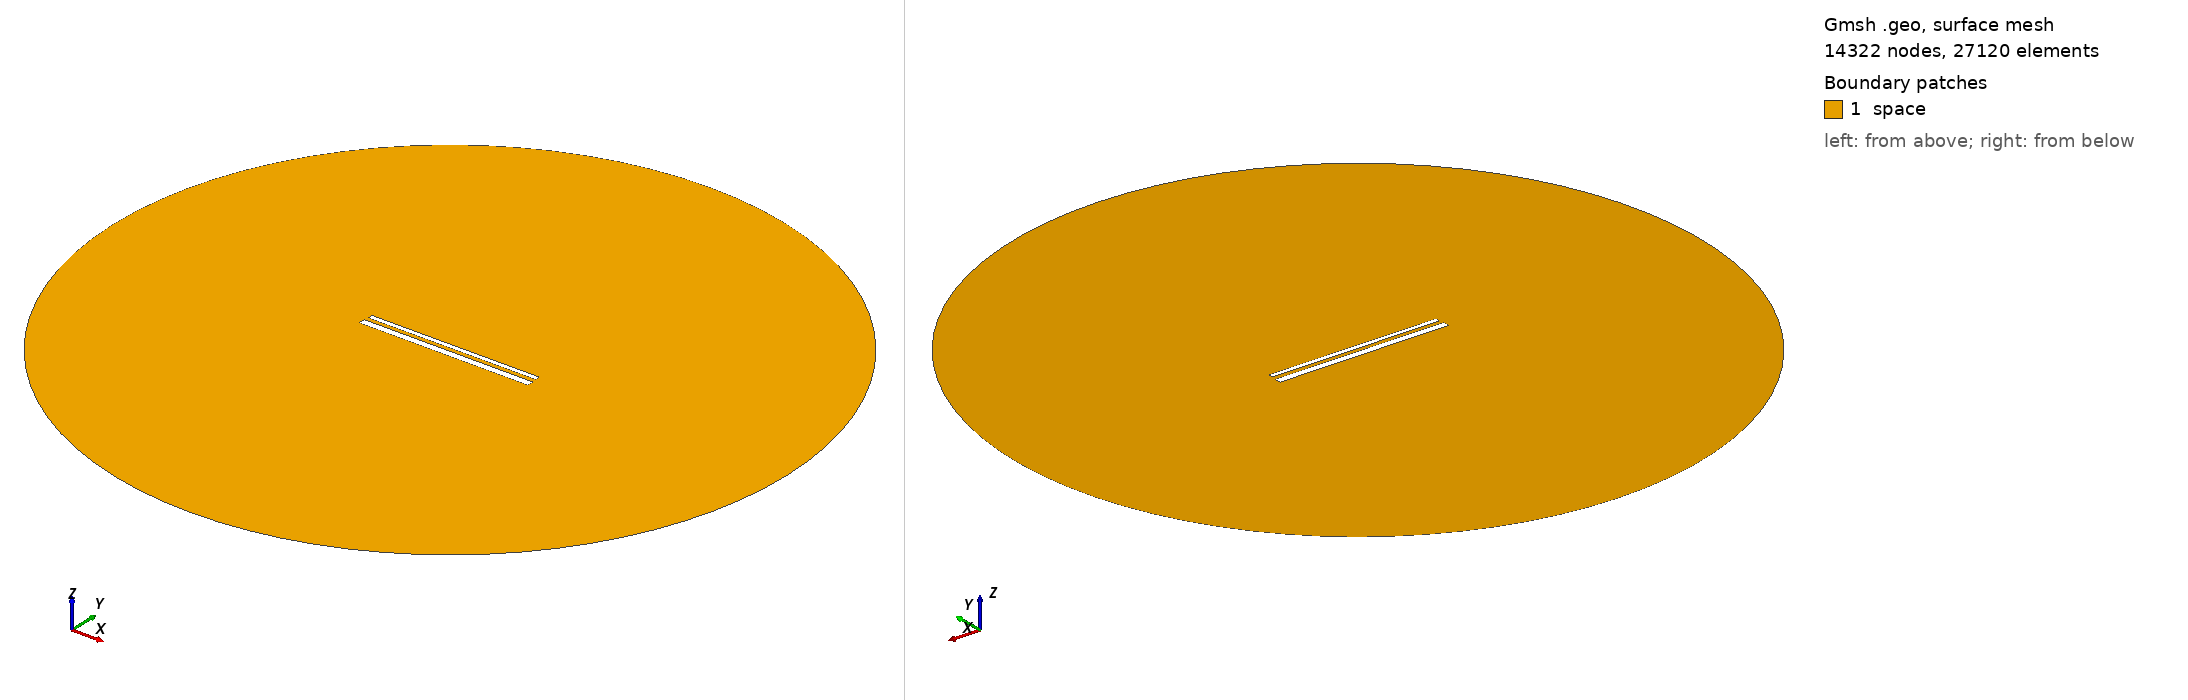

Gmsh geometry script, surface-meshed: 14322 nodes, 27120 surface elements. Boundary patches (legend numbers): 1 space. Left view from above one corner, right view from below the opposite corner. Legend entries are the model's physical surfaces. The drawing asked Gmsh for element sizes between 1% and 20% of the model's largest extent; the script's own settings can give other sizes.

=== 755.geo (drawn) ===
// Set the geometry kernel
SetFactory("OpenCASCADE");

//---------------------------------------
// Rectangles
//---------------------------------------

// Rectangle 1 (top)
Point(1) = {-49.51111111111111, 1.5166666666666666, 0, 1.0};
Point(2) = {49.51111111111111, 1.5166666666666666, 0, 1.0};
Point(3) = {49.51111111111111, 4.538888888888889, 0, 1.0};
Point(4) = {-49.51111111111111, 4.538888888888889, 0, 1.0};

Line(1) = {1, 2};
Line(2) = {2, 3};
Line(3) = {3, 4};
Line(4) = {4, 1};

Line Loop(1) = {1, 2, 3, 4};
Plane Surface(1) = {1};

Rotate { {0, 0, 1}, {0,  1.0277777777777777,  0}, 0.002 } {
  Surface{1};
}

// Rectangle 2 (bottom)
Point(5) = {-50,-1.0277777777777777, 0, 1.0};
Point(6) = { 50,-1.0277777777777777, 0, 1.0};
Point(7) = { 50,-5.027777777777778, 0, 1.0};
Point(8) = {-50,-5.027777777777778, 0, 1.0};

Line(5) = {5, 6};
Line(6) = {6, 7};
Line(7) = {7, 8};
Line(8) = {8, 5};

Line Loop(2) = {5, 6, 7, 8};
Plane Surface(2) = {2}; 


//---------------------------------------
// Circle
//---------------------------------------

// Define points
Point(9) = {0, 0, 0};        // Center
Point(10) = {200, 0, 0};     // Start point
Point(11) = {0, 200, 0};     // 90 degrees
Point(12) = {-200, 0, 0};    // 180 degrees
Point(13) = {0, -200, 0};    // 270 degrees

// Define circle arcs (each needs start, center, end)
Circle(9) = {10, 9, 11};
Circle(10) = {11, 9, 12};
Circle(11) = {12, 9, 13};
Circle(12) = {13, 9, 10};

// Define curve loop and surface if needed
Curve Loop(3) = {9, 10, 11, 12};
Surface(3) = {3};

// Subtract Rectangles from Circle
BooleanDifference{ Surface{3}; Delete; }{ Surface{1}; Surface{2}; Delete; }

//---------------------------------------
// Transfinite Lines and Surface
//---------------------------------------
r = 7;
Transfinite Line {1, 3} = 50*r Using Progression 1;
Transfinite Line {2, 4} = 2*r Using Progression 1;
Transfinite Line {5, 7} = 50*r Using Progression 1;
Transfinite Line {6, 8} = 2*r Using Progression 1;
Transfinite Line {9, 10, 11, 12} = 20 Using Progression 1;

//---------------------------------------
// Define Physical Groups
//---------------------------------------                

//--- Physical Curves
// Physical groups for boundaries
Physical Line("force_segment", 10) = {1};
Physical Line("upper_plate", 11) = {2, 3, 4};
Physical Line("lower_plate", 12) = {5, 6, 7, 8};
Physical Line("boundary", 20) = {9, 10, 11, 12};

//--- Physical Surfaces
Physical Surface("space", 30) = {3};

//---------------------------------------
// 6. Generate the Mesh
//---------------------------------------
Mesh 2;  // 2D mesh generation
